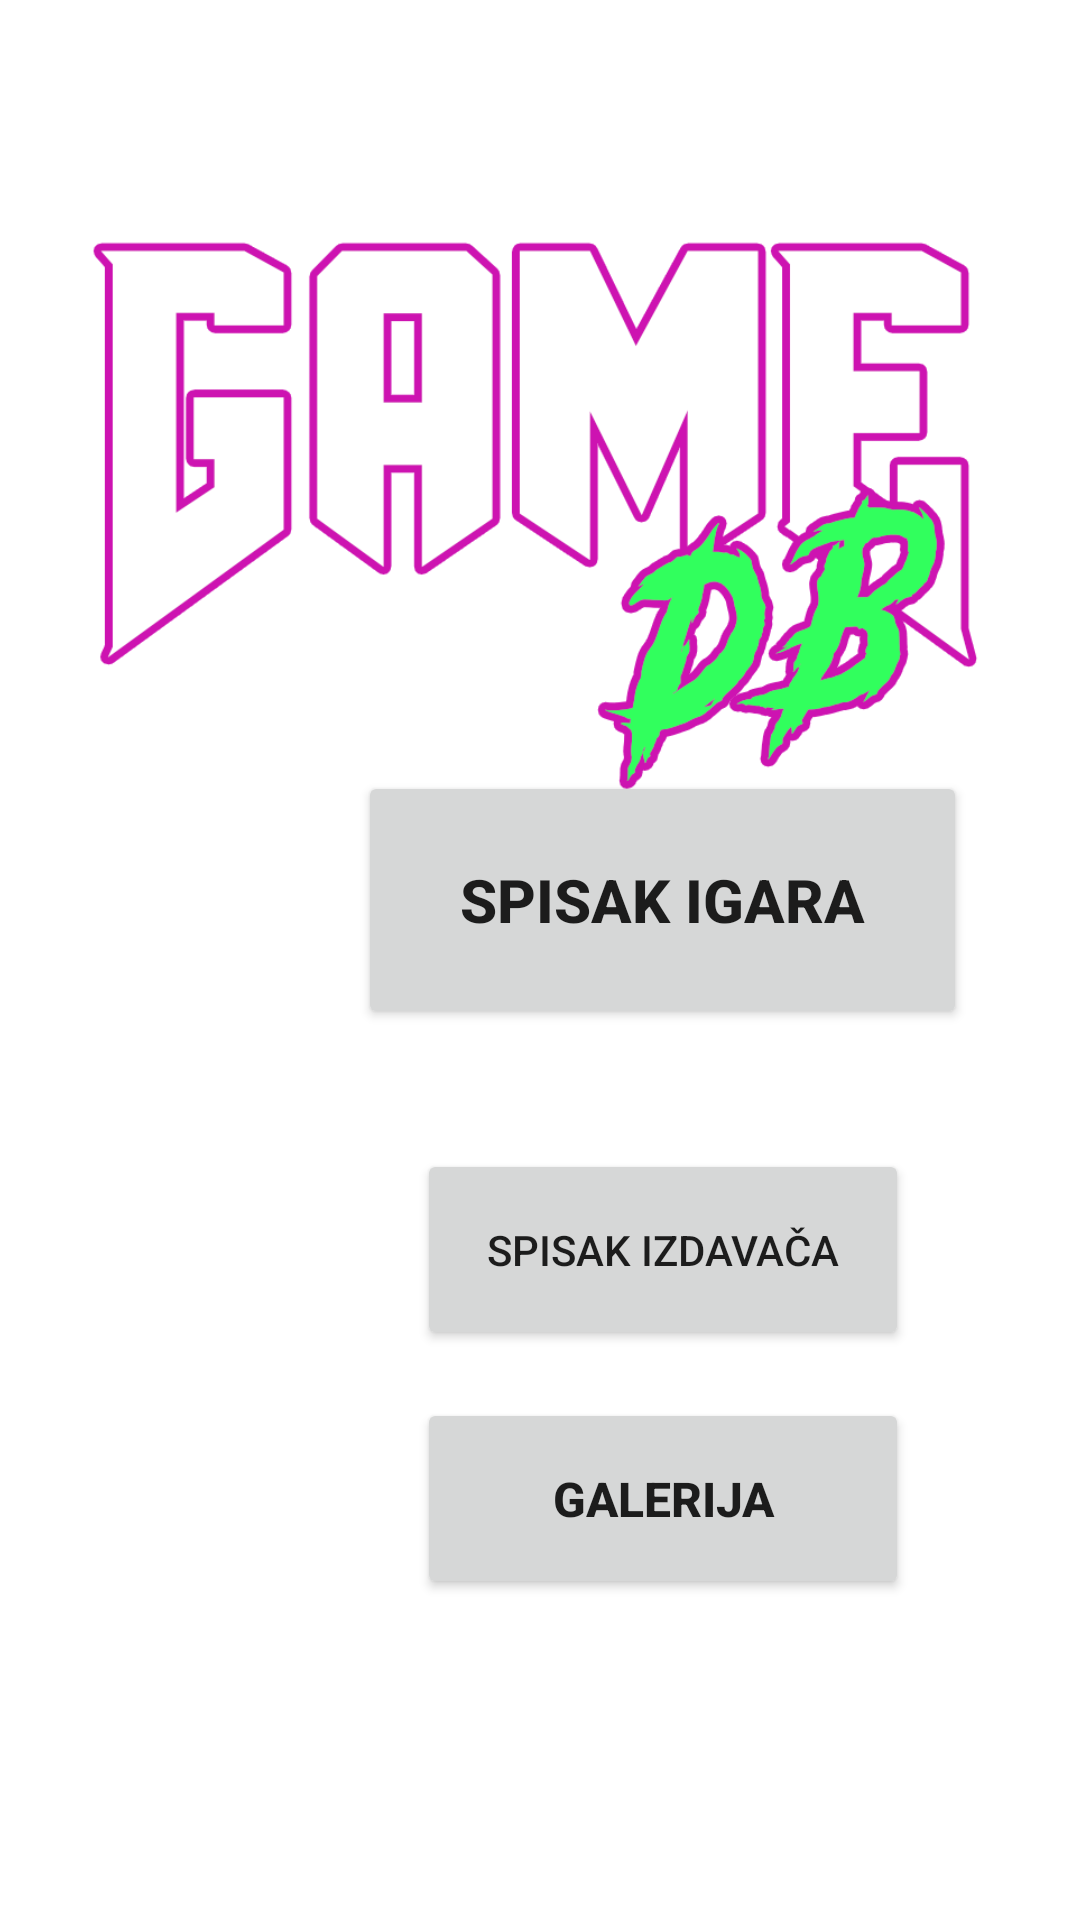

Android layout source for this screen:
<!-- AndroidManifest.xml: application theme Theme.APIProjekat -->
<!-- res/layout/fragment_home.xml -->
<?xml version="1.0" encoding="utf-8"?>
<androidx.constraintlayout.widget.ConstraintLayout xmlns:android="http://schemas.android.com/apk/res/android"
    xmlns:app="http://schemas.android.com/apk/res-auto"
    xmlns:tools="http://schemas.android.com/tools"
    android:id="@+id/frameLayout"
    android:layout_width="match_parent"
    android:layout_height="match_parent"
    tools:context=".HomeFragment">

    

    <ImageView
        android:id="@+id/imageView3"
        android:layout_width="305dp"
        android:layout_height="191dp"
        android:layout_marginTop="76dp"
        app:layout_constraintEnd_toEndOf="parent"
        app:layout_constraintStart_toStartOf="parent"
        app:layout_constraintTop_toTopOf="parent"
        app:srcCompat="@drawable/logo" />

    <LinearLayout
        android:id="@+id/menuLayout"
        android:layout_width="442dp"
        android:layout_height="450dp"
        android:gravity="center"
        android:orientation="vertical"
        app:layout_constraintBottom_toBottomOf="parent"
        app:layout_constraintEnd_toEndOf="parent"
        app:layout_constraintHorizontal_bias="0.0"
        app:layout_constraintStart_toStartOf="parent">

        <Button
            android:id="@+id/button"
            android:layout_width="203dp"
            android:layout_height="86dp"
            android:layout_marginBottom="40dp"
            android:text="Spisak igara"
            android:textAllCaps="true"
            android:textSize="20sp"
            android:textStyle="bold" />

        <Button
            android:id="@+id/button2"
            android:layout_width="164dp"
            android:layout_height="67dp"
            android:layout_marginBottom="16dp"
            android:text="Spisak izdavača" />

        <Button
            android:id="@+id/button4"
            android:layout_width="164dp"
            android:layout_height="67dp"
            android:layout_marginBottom="40dp"
            android:text="Galerija"
            android:textAllCaps="true"
            android:textSize="16sp"
            android:textStyle="bold" />

    </LinearLayout>

</androidx.constraintlayout.widget.ConstraintLayout>
<!-- resources referenced by this layout -->
<resources>
  <!-- drawable logo: png bitmap (drawable, 63476 bytes) -->
  <style name="Theme.APIProjekat" parent="Theme.MaterialComponents.DayNight.DarkActionBar">
          
          <item name="colorPrimary">@color/purple_500</item>
          <item name="colorPrimaryVariant">@color/purple_700</item>
          <item name="colorOnPrimary">@color/white</item>
          
          <item name="colorSecondary">@color/teal_200</item>
          <item name="colorSecondaryVariant">@color/teal_700</item>
          <item name="colorOnSecondary">@color/black</item>
          
          <item name="android:statusBarColor" tools:targetApi="l">?attr/colorPrimaryVariant</item>
          
      </style>
  <!-- not gathered from this repository: default colours our renderer supplied (Android Studio template values) -->
  <color name="purple_500">#FF6200EE</color>
  <color name="purple_700">#FF3700B3</color>
  <color name="teal_200">#FF03DAC5</color>
  <color name="teal_700">#FF018786</color>
  <color name="black">#FF000000</color>
  <color name="white">#FFFFFFFF</color>
</resources>
